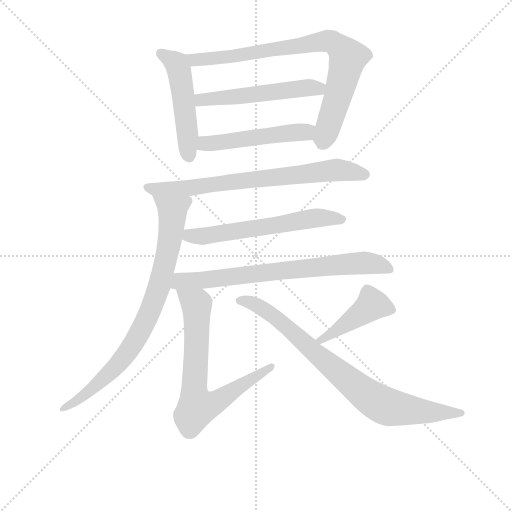
t = 0.00 s
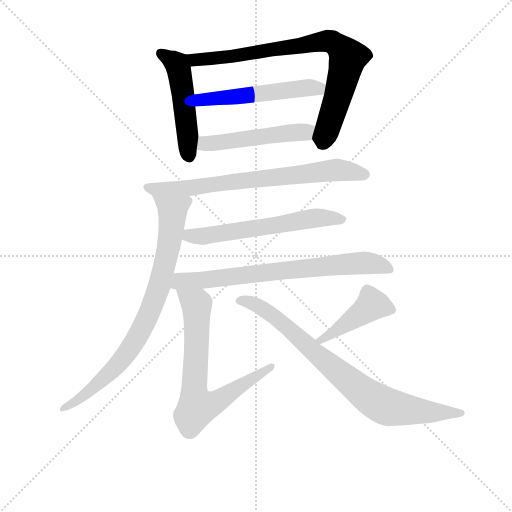
t = 1.72 s
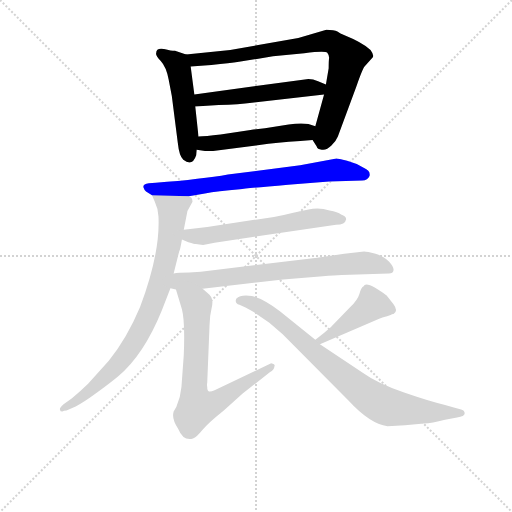
t = 3.44 s
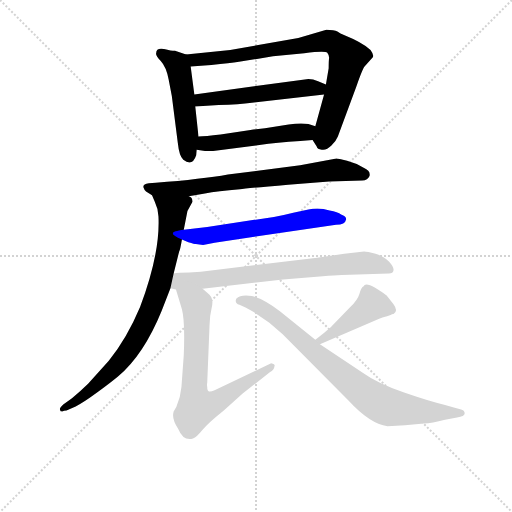
t = 5.16 s
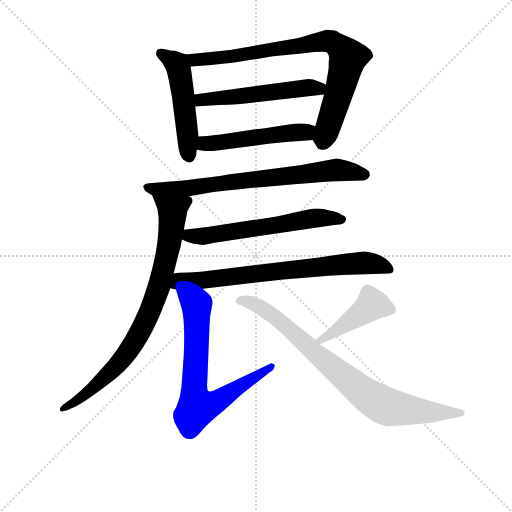
t = 6.88 s
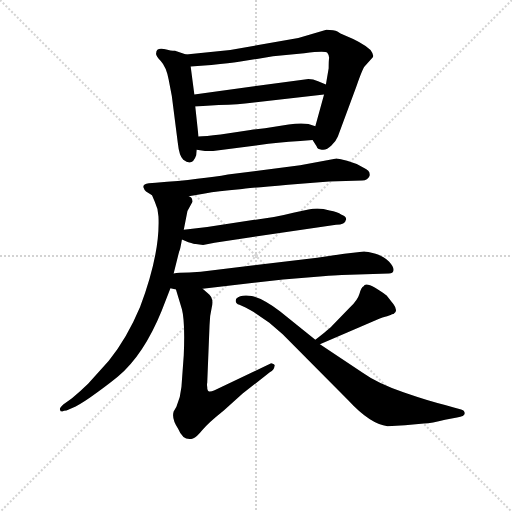
t = 8.59 s

The animated SVG that drew these frames (rendered in a browser with its animation timeline set to each time). Animation: 11 CSS @keyframes rules; one cycle of 8.59 s.

<svg version="1.1" viewBox="0 0 1024 1024" xmlns="http://www.w3.org/2000/svg">
  <g stroke="lightgray" stroke-dasharray="1,1" stroke-width="1" transform="scale(4, 4)">
    <line x1="0" y1="0" x2="256" y2="256"></line>
    <line x1="256" y1="0" x2="0" y2="256"></line>
    <line x1="128" y1="0" x2="128" y2="256"></line>
    <line x1="0" y1="128" x2="256" y2="128"></line>
  </g>
<g transform="scale(0.92, -0.92) translate(60, -900)">
   <style type="text/css">
    @keyframes keyframes0 {
      from {
       stroke: blue;
       stroke-dashoffset: 497;
       stroke-width: 128;
       }
       62% {
       animation-timing-function: step-end;
       stroke: blue;
       stroke-dashoffset: 0;
       stroke-width: 128;
       }
       to {
       stroke: black;
       stroke-width: 1024;
       }
       }
       #make-me-a-hanzi-animation-0 {
         animation: keyframes0 0.654460s both;
         animation-delay: 0.000000s;
         animation-timing-function: linear;
       }
    @keyframes keyframes1 {
      from {
       stroke: blue;
       stroke-dashoffset: 812;
       stroke-width: 128;
       }
       73% {
       animation-timing-function: step-end;
       stroke: blue;
       stroke-dashoffset: 0;
       stroke-width: 128;
       }
       to {
       stroke: black;
       stroke-width: 1024;
       }
       }
       #make-me-a-hanzi-animation-1 {
         animation: keyframes1 0.910807s both;
         animation-delay: 0.654460s;
         animation-timing-function: linear;
       }
    @keyframes keyframes2 {
      from {
       stroke: blue;
       stroke-dashoffset: 531;
       stroke-width: 128;
       }
       63% {
       animation-timing-function: step-end;
       stroke: blue;
       stroke-dashoffset: 0;
       stroke-width: 128;
       }
       to {
       stroke: black;
       stroke-width: 1024;
       }
       }
       #make-me-a-hanzi-animation-2 {
         animation: keyframes2 0.682129s both;
         animation-delay: 1.565267s;
         animation-timing-function: linear;
       }
    @keyframes keyframes3 {
      from {
       stroke: blue;
       stroke-dashoffset: 503;
       stroke-width: 128;
       }
       62% {
       animation-timing-function: step-end;
       stroke: blue;
       stroke-dashoffset: 0;
       stroke-width: 128;
       }
       to {
       stroke: black;
       stroke-width: 1024;
       }
       }
       #make-me-a-hanzi-animation-3 {
         animation: keyframes3 0.659342s both;
         animation-delay: 2.247396s;
         animation-timing-function: linear;
       }
    @keyframes keyframes4 {
      from {
       stroke: blue;
       stroke-dashoffset: 731;
       stroke-width: 128;
       }
       70% {
       animation-timing-function: step-end;
       stroke: blue;
       stroke-dashoffset: 0;
       stroke-width: 128;
       }
       to {
       stroke: black;
       stroke-width: 1024;
       }
       }
       #make-me-a-hanzi-animation-4 {
         animation: keyframes4 0.844889s both;
         animation-delay: 2.906738s;
         animation-timing-function: linear;
       }
    @keyframes keyframes5 {
      from {
       stroke: blue;
       stroke-dashoffset: 817;
       stroke-width: 128;
       }
       73% {
       animation-timing-function: step-end;
       stroke: blue;
       stroke-dashoffset: 0;
       stroke-width: 128;
       }
       to {
       stroke: black;
       stroke-width: 1024;
       }
       }
       #make-me-a-hanzi-animation-5 {
         animation: keyframes5 0.914876s both;
         animation-delay: 3.751628s;
         animation-timing-function: linear;
       }
    @keyframes keyframes6 {
      from {
       stroke: blue;
       stroke-dashoffset: 598;
       stroke-width: 128;
       }
       66% {
       animation-timing-function: step-end;
       stroke: blue;
       stroke-dashoffset: 0;
       stroke-width: 128;
       }
       to {
       stroke: black;
       stroke-width: 1024;
       }
       }
       #make-me-a-hanzi-animation-6 {
         animation: keyframes6 0.736654s both;
         animation-delay: 4.666504s;
         animation-timing-function: linear;
       }
    @keyframes keyframes7 {
      from {
       stroke: blue;
       stroke-dashoffset: 733;
       stroke-width: 128;
       }
       70% {
       animation-timing-function: step-end;
       stroke: blue;
       stroke-dashoffset: 0;
       stroke-width: 128;
       }
       to {
       stroke: black;
       stroke-width: 1024;
       }
       }
       #make-me-a-hanzi-animation-7 {
         animation: keyframes7 0.846517s both;
         animation-delay: 5.403158s;
         animation-timing-function: linear;
       }
    @keyframes keyframes8 {
      from {
       stroke: blue;
       stroke-dashoffset: 712;
       stroke-width: 128;
       }
       70% {
       animation-timing-function: step-end;
       stroke: blue;
       stroke-dashoffset: 0;
       stroke-width: 128;
       }
       to {
       stroke: black;
       stroke-width: 1024;
       }
       }
       #make-me-a-hanzi-animation-8 {
         animation: keyframes8 0.829427s both;
         animation-delay: 6.249674s;
         animation-timing-function: linear;
       }
    @keyframes keyframes9 {
      from {
       stroke: blue;
       stroke-dashoffset: 430;
       stroke-width: 128;
       }
       58% {
       animation-timing-function: step-end;
       stroke: blue;
       stroke-dashoffset: 0;
       stroke-width: 128;
       }
       to {
       stroke: black;
       stroke-width: 1024;
       }
       }
       #make-me-a-hanzi-animation-9 {
         animation: keyframes9 0.599935s both;
         animation-delay: 7.079102s;
         animation-timing-function: linear;
       }
    @keyframes keyframes10 {
      from {
       stroke: blue;
       stroke-dashoffset: 816;
       stroke-width: 128;
       }
       73% {
       animation-timing-function: step-end;
       stroke: blue;
       stroke-dashoffset: 0;
       stroke-width: 128;
       }
       to {
       stroke: black;
       stroke-width: 1024;
       }
       }
       #make-me-a-hanzi-animation-10 {
         animation: keyframes10 0.914062s both;
         animation-delay: 7.679036s;
         animation-timing-function: linear;
       }
</style>
<path d="M 344.5 781.5 L 320.5 789.5 Q 312.5 789.5 296.5 793.5 Q 279.5 796.5 279.5 784.5 Q 277.5 779.5 289.5 767.5 Q 301.5 754.5 306.5 727.5 L 313.5 691.5 L 326.5 589.5 Q 329.5 560.5 338.5 552.5 Q 358.5 537.5 366.5 562.5 L 367.5 574.5 L 371.5 603.5 L 364.5 668.5 L 362.5 694.5 L 354.5 755.5 C 351.5 779.5 351.5 779.5 344.5 781.5 Z" fill="lightgray"></path> 
<path d="M 588.5 817.5 L 440.5 791.5 L 344.5 781.5 C 314.5 778.5 324.5 753.5 354.5 755.5 L 399.5 758.5 Q 440.5 762.5 459.5 765.5 L 533.5 777.5 L 601.5 784.5 Q 646.5 789.5 651.5 785.5 Q 655.5 780.5 655.5 774.5 Q 654.5 767.5 654.5 751.5 L 648.5 716.5 L 644.5 694.5 L 625.5 625.5 C 617.5 598.5 617.5 598.5 619.5 595.5 L 628.5 581.5 Q 629.5 575.5 639.5 574.5 Q 649.5 572.5 660.5 583.5 Q 670.5 593.5 674.5 603.5 L 714.5 711.5 Q 728.5 751.5 732.5 755.5 L 750.5 775.5 Q 753.5 780.5 745.5 791.5 Q 728.5 807.5 686.5 824.5 Q 680.5 826.5 673.5 831.5 Q 666.5 835.5 649.5 835.5 L 588.5 817.5 Z" fill="lightgray"></path> 
<path d="M 610.5 728.5 L 362.5 694.5 C 332.5 690.5 334.5 666.5 364.5 668.5 L 415.5 671.5 Q 460.5 672.5 487.5 676.5 L 644.5 694.5 C 674.5 697.5 676.5 705.5 648.5 716.5 L 631.5 723.5 Q 620.5 728.5 610.5 728.5 Z" fill="lightgray"></path> 
<path d="M 367.5 574.5 L 385.5 571.5 L 403.5 571.5 L 523.5 587.5 Q 564.5 591.5 619.5 595.5 C 649.5 597.5 653.5 616.5 625.5 625.5 L 610.5 630.5 Q 593.5 633.5 567.5 629.5 Q 541.5 624.5 484.5 617.5 L 419.5 607.5 Q 385.5 603.5 371.5 603.5 C 341.5 602.5 337.5 579.5 367.5 574.5 Z" fill="lightgray"></path> 
<path d="M 566.5 498.5 L 655.5 505.5 L 727.5 507.5 Q 739.5 508.5 743.5 517.5 Q 746.5 528.5 730.5 535.5 Q 713.5 545.5 694.5 550.5 Q 674.5 555.5 671.5 555.5 L 592.5 540.5 L 435.5 520.5 Q 380.5 510.5 278.5 502.5 L 263.5 501.5 Q 251.5 500.5 251.5 493.5 Q 253.5 487.5 257.5 483.5 L 270.5 475.5 L 350.5 473.5 L 385.5 479.5 Q 412.5 484.5 461.5 488.5 Q 475.5 490.5 566.5 498.5 Z" fill="lightgray"></path> 
<path d="M 270.5 475.5 L 276.5 461.5 Q 283.5 447.5 284.5 429.5 Q 288.5 349.5 244.5 232.5 Q 216.5 165.5 176.5 115.5 L 131.5 65.5 Q 115.5 49.5 96.5 34.5 L 77.5 20.5 Q 68.5 12.5 70.5 9.5 Q 70.5 5.5 75.5 5.5 Q 78.5 7.5 84.5 7.5 L 104.5 16.5 Q 119.5 23.5 149.5 45.5 Q 179.5 67.5 196.5 81.5 Q 252.5 128.5 291.5 224.5 L 310.5 273.5 L 317.5 305.5 L 329.5 353.5 Q 331.5 355.5 335.5 379.5 L 339.5 400.5 L 347.5 441.5 L 358.5 461.5 Q 358.5 471.5 350.5 473.5 C 336.5 500.5 258.5 503.5 270.5 475.5 Z" fill="lightgray"></path> 
<path d="M 335.5 379.5 L 349.5 373.5 Q 363.5 369.5 365.5 369.5 L 381.5 367.5 L 406.5 372.5 L 670.5 411.5 Q 690.5 411.5 692.5 423.5 Q 692.5 429.5 681.5 433.5 Q 674.5 439.5 656.5 442.5 Q 633.5 449.5 610.5 444.5 L 577.5 437.5 Q 554.5 431.5 535.5 428.5 L 390.5 406.5 L 339.5 400.5 C 309.5 396.5 307.5 391.5 335.5 379.5 Z" fill="lightgray"></path> 
<path d="M 310.5 273.5 L 322.5 270.5 L 380.5 272.5 L 555.5 292.5 L 628.5 298.5 Q 684.5 302.5 700.5 302.5 L 785.5 305.5 Q 794.5 305.5 795.5 312.5 Q 796.5 319.5 785.5 331.5 Q 774.5 342.5 756.5 348.5 Q 737.5 353.5 731.5 353.5 L 688.5 348.5 L 629.5 339.5 L 376.5 309.5 L 351.5 307.5 Q 327.5 307.5 317.5 305.5 C 287.5 302.5 281.5 279.5 310.5 273.5 Z" fill="lightgray"></path> 
<path d="M 322.5 270.5 L 335.5 227.5 Q 342.5 200.5 339.5 128.5 L 334.5 59.5 Q 332.5 36.5 323.5 15.5 L 317.5 5.5 Q 312.5 -10.5 327.5 -32.5 Q 338.5 -59.5 359.5 -53.5 Q 367.5 -50.5 379.5 -35.5 Q 391.5 -20.5 426.5 7.5 L 467.5 44.5 L 526.5 90.5 Q 536.5 97.5 536.5 103.5 Q 538.5 106.5 534.5 108.5 L 529.5 110.5 L 406.5 51.5 Q 396.5 47.5 393.5 49.5 Q 390.5 50.5 390.5 58.5 Q 389.5 65.5 390.5 67.5 L 395.5 192.5 Q 395.5 211.5 400.5 232.5 Q 405.5 253.5 390.5 263.5 L 380.5 272.5 C 357.5 292.5 313.5 299.5 322.5 270.5 Z" fill="lightgray"></path> 
<path d="M 781.5 212.5 L 790.5 215.5 Q 790.5 217.5 795.5 217.5 Q 806.5 223.5 795.5 238.5 L 780.5 257.5 Q 776.5 261.5 755.5 274.5 Q 733.5 286.5 730.5 277.5 Q 725.5 275.5 721.5 261.5 Q 717.5 247.5 700.5 231.5 L 661.5 191.5 Q 657.5 186.5 625.5 161.5 C 601.5 142.5 607.5 139.5 635.5 151.5 L 755.5 203.5 Q 774.5 211.5 781.5 212.5 Z" fill="lightgray"></path> 
<path d="M 625.5 161.5 L 548.5 223.5 Q 510.5 251.5 487.5 256.5 Q 463.5 260.5 453.5 250.5 Q 449.5 240.5 460.5 237.5 Q 471.5 233.5 491.5 221.5 L 525.5 198.5 L 554.5 173.5 L 697.5 29.5 Q 744.5 -21.5 782.5 -26.5 L 820.5 -24.5 L 861.5 -20.5 Q 878.5 -20.5 907.5 -12.5 L 933.5 -7.5 Q 955.5 -4.5 948.5 6.5 Q 946.5 9.5 928.5 13.5 L 907.5 19.5 Q 876.5 26.5 818.5 46.5 Q 760.5 66.5 728.5 89.5 L 635.5 151.5 L 625.5 161.5 Z" fill="lightgray"></path> 
      <clipPath id="make-me-a-hanzi-clip-0">
      <path d="M 344.5 781.5 L 320.5 789.5 Q 312.5 789.5 296.5 793.5 Q 279.5 796.5 279.5 784.5 Q 277.5 779.5 289.5 767.5 Q 301.5 754.5 306.5 727.5 L 313.5 691.5 L 326.5 589.5 Q 329.5 560.5 338.5 552.5 Q 358.5 537.5 366.5 562.5 L 367.5 574.5 L 371.5 603.5 L 364.5 668.5 L 362.5 694.5 L 354.5 755.5 C 351.5 779.5 351.5 779.5 344.5 781.5 Z" fill="lightgray"></path>
      </clipPath>
      <path clip-path="url(#make-me-a-hanzi-clip-0)" d="M 290.5 783.5 L 319.5 765.5 L 327.5 752.5 L 350.5 562.5 " fill="none" id="make-me-a-hanzi-animation-0" stroke-dasharray="369 738" stroke-linecap="round"></path>

      <clipPath id="make-me-a-hanzi-clip-1">
      <path d="M 588.5 817.5 L 440.5 791.5 L 344.5 781.5 C 314.5 778.5 324.5 753.5 354.5 755.5 L 399.5 758.5 Q 440.5 762.5 459.5 765.5 L 533.5 777.5 L 601.5 784.5 Q 646.5 789.5 651.5 785.5 Q 655.5 780.5 655.5 774.5 Q 654.5 767.5 654.5 751.5 L 648.5 716.5 L 644.5 694.5 L 625.5 625.5 C 617.5 598.5 617.5 598.5 619.5 595.5 L 628.5 581.5 Q 629.5 575.5 639.5 574.5 Q 649.5 572.5 660.5 583.5 Q 670.5 593.5 674.5 603.5 L 714.5 711.5 Q 728.5 751.5 732.5 755.5 L 750.5 775.5 Q 753.5 780.5 745.5 791.5 Q 728.5 807.5 686.5 824.5 Q 680.5 826.5 673.5 831.5 Q 666.5 835.5 649.5 835.5 L 588.5 817.5 Z" fill="lightgray"></path>
      </clipPath>
      <path clip-path="url(#make-me-a-hanzi-clip-1)" d="M 351.5 776.5 L 376.5 769.5 L 648.5 811.5 L 668.5 805.5 L 696.5 775.5 L 649.5 610.5 L 644.5 600.5 L 634.5 600.5 " fill="none" id="make-me-a-hanzi-animation-1" stroke-dasharray="684 1368" stroke-linecap="round"></path>

      <clipPath id="make-me-a-hanzi-clip-2">
      <path d="M 610.5 728.5 L 362.5 694.5 C 332.5 690.5 334.5 666.5 364.5 668.5 L 415.5 671.5 Q 460.5 672.5 487.5 676.5 L 644.5 694.5 C 674.5 697.5 676.5 705.5 648.5 716.5 L 631.5 723.5 Q 620.5 728.5 610.5 728.5 Z" fill="lightgray"></path>
      </clipPath>
      <path clip-path="url(#make-me-a-hanzi-clip-2)" d="M 370.5 675.5 L 387.5 684.5 L 641.5 712.5 " fill="none" id="make-me-a-hanzi-animation-2" stroke-dasharray="403 806" stroke-linecap="round"></path>

      <clipPath id="make-me-a-hanzi-clip-3">
      <path d="M 367.5 574.5 L 385.5 571.5 L 403.5 571.5 L 523.5 587.5 Q 564.5 591.5 619.5 595.5 C 649.5 597.5 653.5 616.5 625.5 625.5 L 610.5 630.5 Q 593.5 633.5 567.5 629.5 Q 541.5 624.5 484.5 617.5 L 419.5 607.5 Q 385.5 603.5 371.5 603.5 C 341.5 602.5 337.5 579.5 367.5 574.5 Z" fill="lightgray"></path>
      </clipPath>
      <path clip-path="url(#make-me-a-hanzi-clip-3)" d="M 373.5 581.5 L 386.5 588.5 L 602.5 613.5 L 615.5 619.5 " fill="none" id="make-me-a-hanzi-animation-3" stroke-dasharray="375 750" stroke-linecap="round"></path>

      <clipPath id="make-me-a-hanzi-clip-4">
      <path d="M 566.5 498.5 L 655.5 505.5 L 727.5 507.5 Q 739.5 508.5 743.5 517.5 Q 746.5 528.5 730.5 535.5 Q 713.5 545.5 694.5 550.5 Q 674.5 555.5 671.5 555.5 L 592.5 540.5 L 435.5 520.5 Q 380.5 510.5 278.5 502.5 L 263.5 501.5 Q 251.5 500.5 251.5 493.5 Q 253.5 487.5 257.5 483.5 L 270.5 475.5 L 350.5 473.5 L 385.5 479.5 Q 412.5 484.5 461.5 488.5 Q 475.5 490.5 566.5 498.5 Z" fill="lightgray"></path>
      </clipPath>
      <path clip-path="url(#make-me-a-hanzi-clip-4)" d="M 260.5 492.5 L 353.5 491.5 L 669.5 530.5 L 732.5 520.5 " fill="none" id="make-me-a-hanzi-animation-4" stroke-dasharray="603 1206" stroke-linecap="round"></path>

      <clipPath id="make-me-a-hanzi-clip-5">
      <path d="M 270.5 475.5 L 276.5 461.5 Q 283.5 447.5 284.5 429.5 Q 288.5 349.5 244.5 232.5 Q 216.5 165.5 176.5 115.5 L 131.5 65.5 Q 115.5 49.5 96.5 34.5 L 77.5 20.5 Q 68.5 12.5 70.5 9.5 Q 70.5 5.5 75.5 5.5 Q 78.5 7.5 84.5 7.5 L 104.5 16.5 Q 119.5 23.5 149.5 45.5 Q 179.5 67.5 196.5 81.5 Q 252.5 128.5 291.5 224.5 L 310.5 273.5 L 317.5 305.5 L 329.5 353.5 Q 331.5 355.5 335.5 379.5 L 339.5 400.5 L 347.5 441.5 L 358.5 461.5 Q 358.5 471.5 350.5 473.5 C 336.5 500.5 258.5 503.5 270.5 475.5 Z" fill="lightgray"></path>
      </clipPath>
      <path clip-path="url(#make-me-a-hanzi-clip-5)" d="M 277.5 470.5 L 315.5 442.5 L 309.5 374.5 L 267.5 224.5 L 230.5 152.5 L 189.5 99.5 L 135.5 50.5 L 77.5 12.5 " fill="none" id="make-me-a-hanzi-animation-5" stroke-dasharray="689 1378" stroke-linecap="round"></path>

      <clipPath id="make-me-a-hanzi-clip-6">
      <path d="M 335.5 379.5 L 349.5 373.5 Q 363.5 369.5 365.5 369.5 L 381.5 367.5 L 406.5 372.5 L 670.5 411.5 Q 690.5 411.5 692.5 423.5 Q 692.5 429.5 681.5 433.5 Q 674.5 439.5 656.5 442.5 Q 633.5 449.5 610.5 444.5 L 577.5 437.5 Q 554.5 431.5 535.5 428.5 L 390.5 406.5 L 339.5 400.5 C 309.5 396.5 307.5 391.5 335.5 379.5 Z" fill="lightgray"></path>
      </clipPath>
      <path clip-path="url(#make-me-a-hanzi-clip-6)" d="M 346.5 393.5 L 351.5 387.5 L 384.5 386.5 L 620.5 425.5 L 682.5 423.5 " fill="none" id="make-me-a-hanzi-animation-6" stroke-dasharray="470 940" stroke-linecap="round"></path>

      <clipPath id="make-me-a-hanzi-clip-7">
      <path d="M 310.5 273.5 L 322.5 270.5 L 380.5 272.5 L 555.5 292.5 L 628.5 298.5 Q 684.5 302.5 700.5 302.5 L 785.5 305.5 Q 794.5 305.5 795.5 312.5 Q 796.5 319.5 785.5 331.5 Q 774.5 342.5 756.5 348.5 Q 737.5 353.5 731.5 353.5 L 688.5 348.5 L 629.5 339.5 L 376.5 309.5 L 351.5 307.5 Q 327.5 307.5 317.5 305.5 C 287.5 302.5 281.5 279.5 310.5 273.5 Z" fill="lightgray"></path>
      </clipPath>
      <path clip-path="url(#make-me-a-hanzi-clip-7)" d="M 317.5 277.5 L 332.5 289.5 L 684.5 325.5 L 743.5 328.5 L 786.5 314.5 " fill="none" id="make-me-a-hanzi-animation-7" stroke-dasharray="605 1210" stroke-linecap="round"></path>

      <clipPath id="make-me-a-hanzi-clip-8">
      <path d="M 322.5 270.5 L 335.5 227.5 Q 342.5 200.5 339.5 128.5 L 334.5 59.5 Q 332.5 36.5 323.5 15.5 L 317.5 5.5 Q 312.5 -10.5 327.5 -32.5 Q 338.5 -59.5 359.5 -53.5 Q 367.5 -50.5 379.5 -35.5 Q 391.5 -20.5 426.5 7.5 L 467.5 44.5 L 526.5 90.5 Q 536.5 97.5 536.5 103.5 Q 538.5 106.5 534.5 108.5 L 529.5 110.5 L 406.5 51.5 Q 396.5 47.5 393.5 49.5 Q 390.5 50.5 390.5 58.5 Q 389.5 65.5 390.5 67.5 L 395.5 192.5 Q 395.5 211.5 400.5 232.5 Q 405.5 253.5 390.5 263.5 L 380.5 272.5 C 357.5 292.5 313.5 299.5 322.5 270.5 Z" fill="lightgray"></path>
      </clipPath>
      <path clip-path="url(#make-me-a-hanzi-clip-8)" d="M 329.5 264.5 L 367.5 238.5 L 362.5 63.5 L 368.5 14.5 L 416.5 29.5 L 529.5 103.5 " fill="none" id="make-me-a-hanzi-animation-8" stroke-dasharray="584 1168" stroke-linecap="round"></path>

      <clipPath id="make-me-a-hanzi-clip-9">
      <path d="M 781.5 212.5 L 790.5 215.5 Q 790.5 217.5 795.5 217.5 Q 806.5 223.5 795.5 238.5 L 780.5 257.5 Q 776.5 261.5 755.5 274.5 Q 733.5 286.5 730.5 277.5 Q 725.5 275.5 721.5 261.5 Q 717.5 247.5 700.5 231.5 L 661.5 191.5 Q 657.5 186.5 625.5 161.5 C 601.5 142.5 607.5 139.5 635.5 151.5 L 755.5 203.5 Q 774.5 211.5 781.5 212.5 Z" fill="lightgray"></path>
      </clipPath>
      <path clip-path="url(#make-me-a-hanzi-clip-9)" d="M 788.5 228.5 L 749.5 237.5 L 652.5 168.5 L 638.5 164.5 " fill="none" id="make-me-a-hanzi-animation-9" stroke-dasharray="302 604" stroke-linecap="round"></path>

      <clipPath id="make-me-a-hanzi-clip-10">
      <path d="M 625.5 161.5 L 548.5 223.5 Q 510.5 251.5 487.5 256.5 Q 463.5 260.5 453.5 250.5 Q 449.5 240.5 460.5 237.5 Q 471.5 233.5 491.5 221.5 L 525.5 198.5 L 554.5 173.5 L 697.5 29.5 Q 744.5 -21.5 782.5 -26.5 L 820.5 -24.5 L 861.5 -20.5 Q 878.5 -20.5 907.5 -12.5 L 933.5 -7.5 Q 955.5 -4.5 948.5 6.5 Q 946.5 9.5 928.5 13.5 L 907.5 19.5 Q 876.5 26.5 818.5 46.5 Q 760.5 66.5 728.5 89.5 L 635.5 151.5 L 625.5 161.5 Z" fill="lightgray"></path>
      </clipPath>
      <path clip-path="url(#make-me-a-hanzi-clip-10)" d="M 461.5 246.5 L 488.5 241.5 L 532.5 215.5 L 618.5 137.5 L 753.5 29.5 L 799.5 12.5 L 942.5 2.5 " fill="none" id="make-me-a-hanzi-animation-10" stroke-dasharray="688 1376" stroke-linecap="round"></path>

</g>
</svg>
